Image classification data set "processed" (pluto311207/Smart_Trash_Bin_AI-AIvsArduino- on GitHub). Class labels (3): metal, paper, plastic.

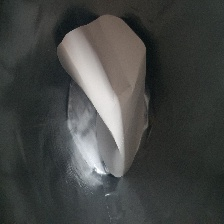
Label: paper

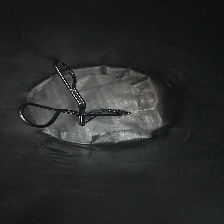
Label: metal

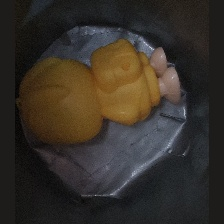
Label: plastic

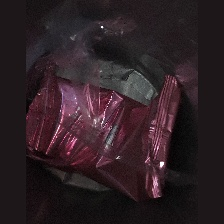
Label: plastic

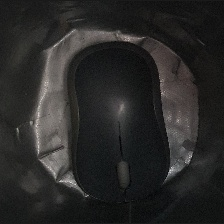
Label: plastic

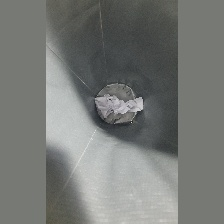
Label: paper
